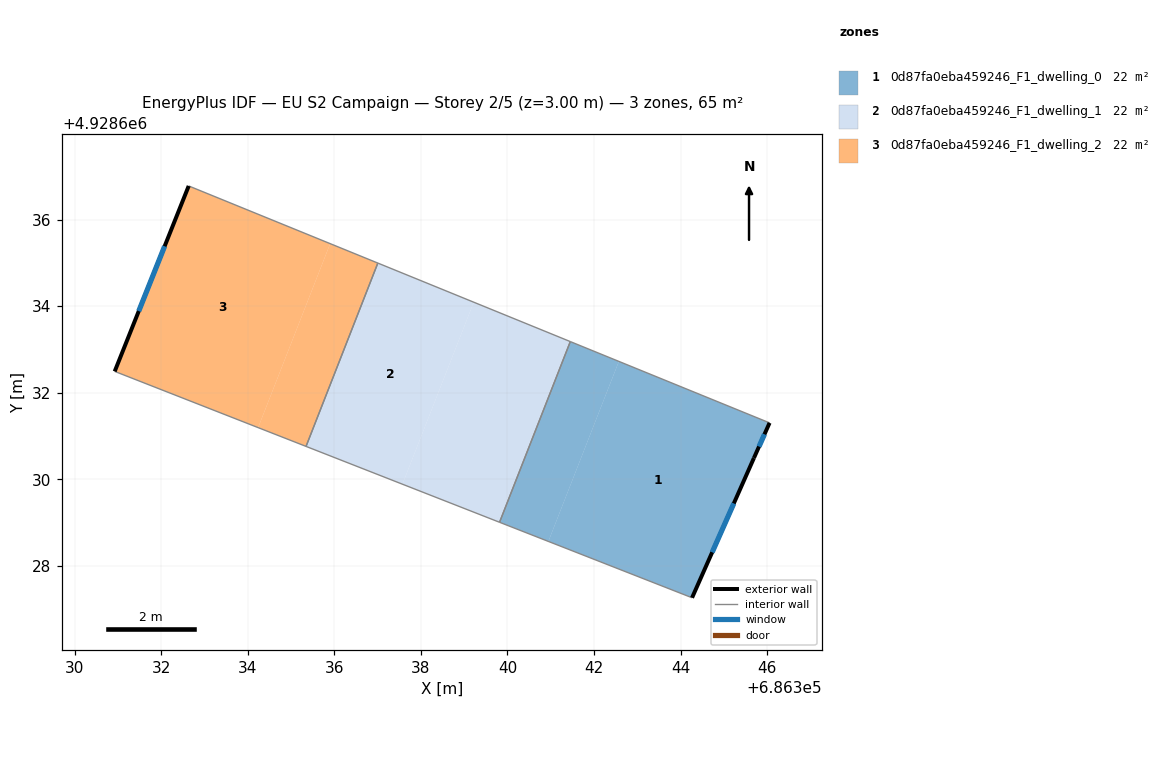
=== STOREY PLAN SPEC (per zone: floor XY polygon, exterior-wall plan segments, windows/doors) ===
zone 1: 0d87fa0eba459246_F1_dwelling_0  (21.7 m²)
  floor: (686344.27, 4928627.26) (686345.70, 4928630.49) (686346.06, 4928631.30) (686342.57, 4928632.72) (686340.95, 4928628.56)
  floor: (686340.95, 4928628.56) (686342.57, 4928632.72) (686341.45, 4928633.18) (686339.82, 4928629.00)
  exterior wall: (686346.06, 4928631.30) – (686345.70, 4928630.49)  [0.9 m]
    window: (686345.94, 4928631.04) – (686345.81, 4928630.75)  [0.3 m²]
  exterior wall: (686345.70, 4928630.49) – (686344.27, 4928627.26)  [3.5 m]
    window: (686345.23, 4928629.44) – (686344.73, 4928628.31)  [1.3 m²]
  interior walls: 3
zone 2: 0d87fa0eba459246_F1_dwelling_1  (21.7 m²)
  floor: (686339.82, 4928629.00) (686341.45, 4928633.18) (686339.22, 4928634.09) (686337.57, 4928629.88)
  floor: (686337.57, 4928629.88) (686339.22, 4928634.09) (686337.01, 4928634.99) (686335.35, 4928630.76)
  interior walls: 4
zone 3: 0d87fa0eba459246_F1_dwelling_2  (21.7 m²)
  floor: (686335.35, 4928630.76) (686337.01, 4928634.99) (686335.90, 4928635.44) (686334.24, 4928631.19)
  floor: (686334.24, 4928631.19) (686335.90, 4928635.44) (686332.64, 4928636.78) (686330.93, 4928632.49)
  exterior wall: (686330.93, 4928632.49) – (686332.64, 4928636.78)  [4.6 m]
    window: (686331.48, 4928633.88) – (686332.08, 4928635.38)  [1.7 m²]
  interior walls: 3

=== DERIVED (storey summary) ===
Building: EU S2 Campaign
Storey: 2 of 5  (floor level z = 3.00 m)
Storey gross floor area: 65.1 m²
Zones on this storey: 3
  - 0d87fa0eba459246_F1_dwelling_0: floor 21.7 m²; exterior wall 4.4 m (13.3 m²); 2 window(s) 1.6 m²; WWR 12.2%
  - 0d87fa0eba459246_F1_dwelling_1: floor 21.7 m²
  - 0d87fa0eba459246_F1_dwelling_2: floor 21.7 m²; exterior wall 4.6 m (13.8 m²); 1 window(s) 1.7 m²; WWR 12.2%
Zone adjacency (shared interzone walls):
  - 0d87fa0eba459246_F1_dwelling_0 ↔ 0d87fa0eba459246_F1_dwelling_1
  - 0d87fa0eba459246_F1_dwelling_1 ↔ 0d87fa0eba459246_F1_dwelling_2